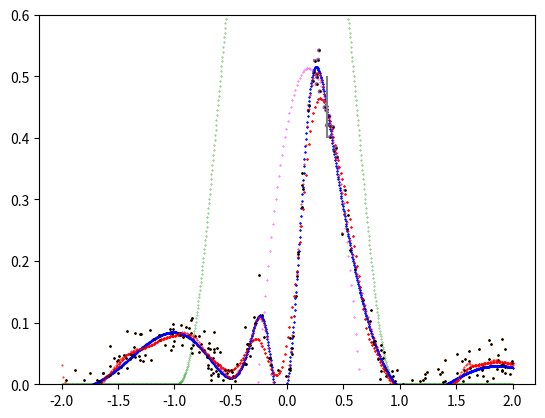

This figure's Python source:
import numpy as np
import scipy
from matplotlib import pyplot as plt

def true_function(x):
    return .3 * np.sin(4*x) / (1+(2*x)**2)  + 10*x**2 / (1+(4*x)**4) 

xg = np.linspace( -2, 2, num=1000 )

plt.scatter( xg, true_function(xg), s=.1 )

n = 300
x = np.random.uniform( -2, 2, n)

y = true_function(x) + np.random.normal( 0, .02, n )

plt.scatter( x, y, s=.5 )

def tricube(x):
    return np.where( np.abs(x)<1, (1-np.abs(x)**3)**3, 0 )

plt.scatter( xg, tricube(xg), s=.1 )

# Our smoothing bandwidth (kernel width):
h = .2

# We want to get smoothed values at the following x positions:
xsm = np.linspace( -2, 2, num=300 )

# The values will go here:
ysm = np.empty( len(xsm) )

# Go through all these:
for i in range( len(xsm) ):
    
    # Calculate smoothed y value for x position xsm[i]
    # For this, go through all data points
    weighted_sum = 0.
    weight_sum = 0.
    for j in range( len(x) ):
        
        # Calculate distance of query position to data position
        d = x[j] - xsm[i]
        # Get weight of data point
        w = tricube(d / h)

        # Add to sums
        weighted_sum += w * y[j]
        weight_sum += w

    # Store result
    ysm[i] = weighted_sum / weight_sum


# Plot result (in red)
plt.scatter( xsm, ysm, s=.2, c="red" )
# Add original "true function" in blue
plt.scatter( xg, true_function(xg), s=.2, c="blue" )
# Add noisy data in black
plt.scatter( x, y, s=.4, c="black" )

def simple_smooth( x0, x, y, h ):
    # Here, x0 and h are scalars; and x and y are vectors

    weighted_sum = 0.
    weight_sum = 0.
    for j in range( len(x) ):
        
        d = x[j] - x0
        w = tricube(d / h)

        weighted_sum += w * y[j]
        weight_sum += w

    
    return weighted_sum / weight_sum

xsm = np.linspace( -2, 2, num=300 )

ysm = np.empty( len(xsm) )
for i in range(len(xsm)):
    ysm[i] = simple_smooth( xsm[i], x, y, h )

plt.scatter( xsm, ysm, s=.2, c="red" )

def simple_smooth_vectorized( x0, x, y, h ):
    return np.vectorize( lambda x0: simple_smooth( x0, x, y, h ) )( xsm )

def simple_smooth_vectorized( x0, x, y, h ):
    ans = np.empty_like(x0)
    for i in range( len(x0) ):
        ans[i] = simple_smooth( x0[i], x, y, h )
    return ans

xsm = np.linspace( -2, 2, num=300 )
ysm = simple_smooth_vectorized( xsm, x, y, h )
plt.scatter( xsm, ysm, s=.2, c="red" )

x0 = .35

w = tricube( (x-x0)/h )

plt.scatter( x, y, s=3*w )

mm = np.column_stack((np.ones_like(x), x, x**2))

mm[:5,]  # Show first 5 rows

beta = scipy.linalg.solve( mm.T @ np.diag(w) @ mm, mm.T @ np.diag(w) @ y )
beta

ysm = np.column_stack((np.ones_like(xsm), xsm, xsm**2)) @ beta

plt.scatter( xsm, ysm, s=.1, c="magenta" )

plt.scatter( x, y, s=3*w )
plt.vlines( x0, .4, .5, color="gray" )
plt.ylim( 0, .6 )

y0 = np.dot( beta, np.array([ 1, x0, x0**2 ]) )
y0

def qureg_smooth( x0, x, y, h ):
    w = tricube( (x-x0)/h )
    mm = np.column_stack((np.ones_like(x), x, x**2))
    beta = scipy.linalg.solve( mm.T @ np.diag(w) @ mm, mm.T @ np.diag(w) @ y )
    return np.dot( beta, np.array([ 1, x0, x0**2 ]) )

def qureg_smooth_vectorized( xq, x, y, h ):
    ans = np.empty_like(xq)
    mm = np.column_stack((np.ones_like(x), x, x**2))
    for i in range(len(xq)):
        w = tricube( (x-xq[i])/h )        
        beta = scipy.linalg.solve( mm.T @ np.diag(w) @ mm, mm.T @ np.diag(w) @ y )
        ans[i] = np.dot( beta, np.array([ 1, xq[i], xq[i]**2 ]) )
    return ans

# Plot true function and data as background
plt.scatter( xg, true_function(xg), s=.2, c="blue" )
plt.scatter( x, y, s=.4, c="black" )

# Perform smoothing and plot result
xsm = np.linspace( -2, 2, num=300 )
ysm = qureg_smooth_vectorized( xsm, x, y, h )
plt.scatter( xsm, ysm, s=.2, c="red" )

